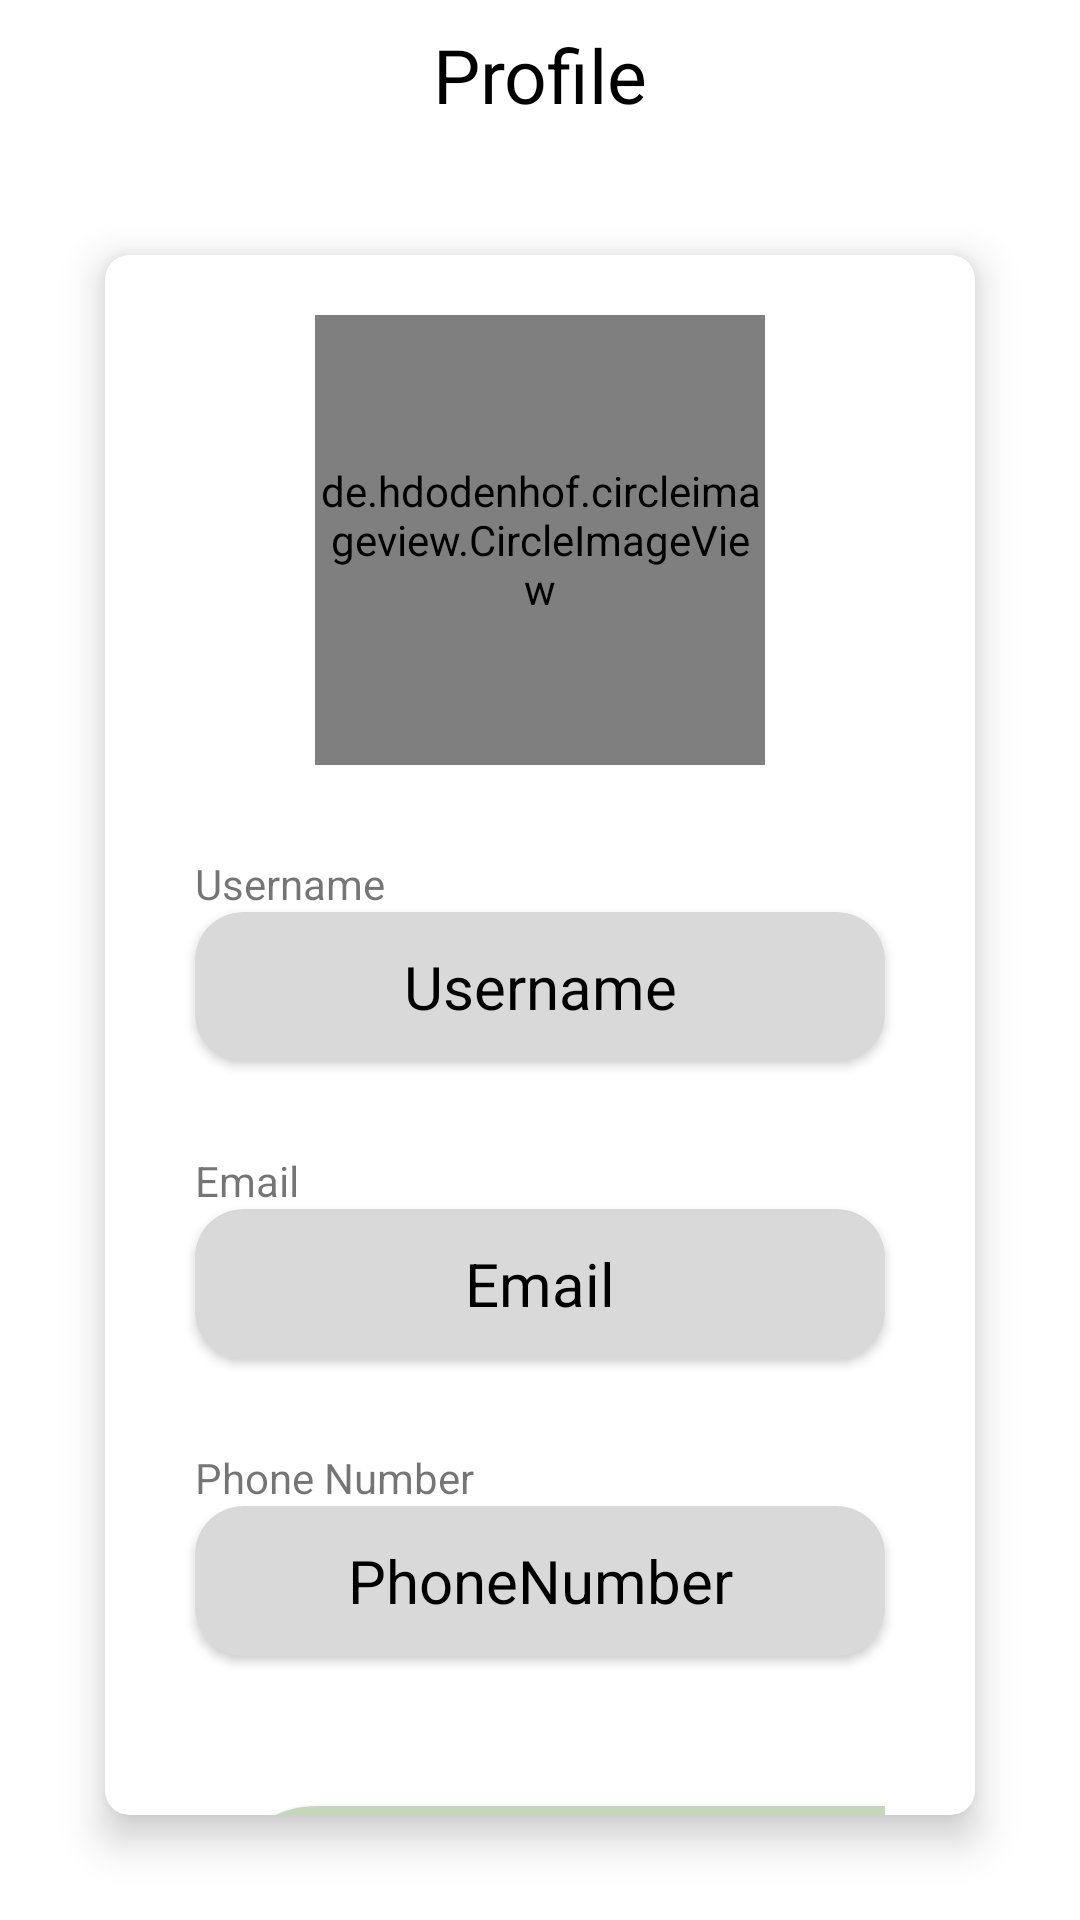

This screen was rendered from an Android layout file. Write that file and the resources it references.
<!-- AndroidManifest.xml: application theme Theme.Application -->
<!-- res/layout/viewprofile.xml -->
<?xml version="1.0" encoding="utf-8"?>
<RelativeLayout xmlns:android="http://schemas.android.com/apk/res/android"
    xmlns:app="http://schemas.android.com/apk/res-auto"
    xmlns:tools="http://schemas.android.com/tools"
    android:layout_width="match_parent"
    android:layout_height="match_parent"
    android:background="@drawable/backgroundhompeage"
    android:orientation="vertical">

    <RelativeLayout
        android:id="@+id/relativeLayout"
        android:layout_width="match_parent"
        android:layout_height="50dp"
        >

        <ImageView
            android:id="@+id/buttonBack"
            android:layout_width="30dp"
            android:layout_height="30dp"
            android:layout_centerVertical="true"
            android:layout_marginStart="10dp"
            android:src="@drawable/backbutton" />

        <TextView
            android:layout_width="match_parent"
            android:layout_height="wrap_content"
            android:layout_centerVertical="true"
            android:gravity="center"
            android:text="Profile"
            android:textSize="25dp"
            android:textColor="#000000">

        </TextView>
    </RelativeLayout>
    <androidx.cardview.widget.CardView
        android:layout_below="@+id/relativeLayout"
        android:layout_width="match_parent"
        android:layout_margin="35dp"
        android:layout_height="match_parent"
        app:cardElevation="8dp"
        app:cardCornerRadius="8dp">
    <RelativeLayout
        android:layout_height="wrap_content"
        android:layout_width="match_parent">
    <de.hdodenhof.circleimageview.CircleImageView
        android:id="@+id/profile_picture"
        android:layout_width="150dp"
        android:layout_height="150dp"
        android:layout_centerHorizontal="true"
        android:layout_marginTop="20dp"
        android:src="@drawable/ic_profile"
        app:civ_border_color="@color/white"
        app:civ_border_width="2dp" />

<TextView
    android:id="@+id/usernameText"
    android:layout_below="@id/profile_picture"
    android:layout_width="match_parent"
    android:layout_height="wrap_content"
    android:layout_marginTop="30dp"
    android:layout_marginLeft="30dp"
    android:text="Username">

</TextView>
<androidx.cardview.widget.CardView
    android:id="@+id/usernameCard"
    android:layout_width="match_parent"
    android:layout_below="@+id/usernameText"
    android:layout_height="50dp"
    android:layout_marginLeft="30dp"
    android:layout_marginRight="30dp"
    android:layout_marginBottom="30dp"
    app:cardBackgroundColor="#D9D9D9"
    app:cardCornerRadius="16dp"
    >
    <TextView
        android:id="@+id/profileUserName"
        android:layout_width="match_parent"
        android:layout_height="wrap_content"
        android:text="Username"
        android:textSize="20dp"
        android:textColor="@color/black"
        android:layout_gravity="center"
        android:textAlignment="center">
    </TextView>
</androidx.cardview.widget.CardView>
    <TextView
        android:id="@+id/emailText"
        android:layout_below="@+id/usernameCard"
        android:layout_width="match_parent"
        android:layout_height="wrap_content"
        android:layout_marginLeft="30dp"
        android:text="Email">

    </TextView>
    <androidx.cardview.widget.CardView
        android:id="@+id/usernameEmail"
        android:layout_width="match_parent"
        android:layout_height="50dp"
        android:layout_marginEnd="30dp"
        android:layout_marginStart="30dp"
        android:layout_marginBottom="30dp"
        android:layout_below="@+id/emailText"
        app:cardBackgroundColor="#D9D9D9"
        app:cardCornerRadius="16dp"
        >
    <TextView
        android:id="@+id/profileEmail"
        android:layout_width="match_parent"
        android:layout_height="wrap_content"
        android:text="Email"
        android:textSize="20dp"
        android:textColor="@color/black"
        android:layout_gravity="center"
        android:textAlignment="center"/>
    </androidx.cardview.widget.CardView>
    <TextView
        android:id="@+id/phoneText"
        android:layout_below="@+id/usernameEmail"
        android:layout_width="match_parent"
        android:layout_height="wrap_content"
        android:layout_marginLeft="30dp"
        android:text="Phone Number">

    </TextView>
    <androidx.cardview.widget.CardView
        android:id="@+id/cardPhone"
        android:layout_width="match_parent"
        android:layout_height="50dp"
        android:layout_marginStart="30dp"
        android:layout_marginEnd="30dp"
        android:layout_below="@+id/phoneText"
        app:cardBackgroundColor="#D9D9D9"
        app:cardCornerRadius="16dp"
        >

    <TextView
        android:id="@+id/profilePhoneNumber"
        android:layout_width="match_parent"
        android:layout_height="wrap_content"
        android:text="PhoneNumber"
        android:textSize="20dp"
        android:textColor="@color/black"
        android:layout_gravity="center"
        android:textAlignment="center"/>
    </androidx.cardview.widget.CardView>

    <GridLayout
        android:id="@+id/gridlayoutProfile"
        android:layout_width="match_parent"
        android:layout_height="wrap_content"
        android:layout_below="@id/cardPhone"
        android:layout_centerInParent="true"
        android:layout_marginStart="30dp"
        android:layout_marginTop="40dp"
        android:layout_marginEnd="30dp"
        android:layout_marginBottom="30dp"
        android:columnCount="2"
        android:rowCount="1">

        <androidx.appcompat.widget.AppCompatButton
            android:id="@+id/buttonEditProf"
            android:layout_width="100dp"
            android:layout_height="60dp"
            android:layout_row="0"
            android:layout_column="1"
            android:layout_columnWeight="1"
            android:layout_margin="10dp"
            android:background="@drawable/button_background"
            android:text="Edit"
            android:textColor="#000000" />

        <androidx.appcompat.widget.AppCompatButton
            android:id="@+id/buttonInviteFriend"
            android:layout_width="100dp"
            android:layout_height="60dp"
            android:layout_row="0"
            android:layout_column="0"
            android:layout_margin="10dp"
            android:background="@drawable/button_background"
            android:layout_columnWeight="1"
            android:text="Invite"
            android:textColor="#000000" />
    </GridLayout>
    </RelativeLayout>
        </androidx.cardview.widget.CardView>
</RelativeLayout>
<!-- resources referenced by this layout -->
<resources>
  <!-- drawable button_background (drawable) -->
  <?xml version="1.0" encoding="utf-8"?>
  <shape xmlns:android="http://schemas.android.com/apk/res/android"
      android:shape="rectangle">
      <corners android:radius="30dp" />
      <solid android:color="#C5D7BB" />
  </shape>
  <!-- drawable ic_profile (drawable) -->
  <vector android:height="24dp" android:tint="#7F8E7F"
      android:viewportHeight="24" android:viewportWidth="24"
      android:width="24dp" xmlns:android="http://schemas.android.com/apk/res/android">
      <path android:fillColor="@android:color/white" android:pathData="M12,2C6.48,2 2,6.48 2,12s4.48,10 10,10s10,-4.48 10,-10S17.52,2 12,2zM12,6c1.93,0 3.5,1.57 3.5,3.5S13.93,13 12,13s-3.5,-1.57 -3.5,-3.5S10.07,6 12,6zM12,20c-2.03,0 -4.43,-0.82 -6.14,-2.88C7.55,15.8 9.68,15 12,15s4.45,0.8 6.14,2.12C16.43,19.18 14.03,20 12,20z"/>
  </vector>
  <style name="Theme.Application" parent="Theme.MaterialComponents.DayNight.NoActionBar">
          
          <item name="colorPrimary">@color/purple_500</item>
          <item name="colorPrimaryVariant">@color/purple_700</item>
          <item name="colorOnPrimary">@color/white</item>
          
          <item name="colorSecondary">@color/teal_200</item>
          <item name="colorSecondaryVariant">@color/teal_700</item>
          <item name="colorOnSecondary">@color/black</item>
          
          <item name="android:statusBarColor">?attr/colorPrimaryVariant</item>
          
      </style>
  <!-- not gathered from this repository: default colours our renderer supplied (Android Studio template values) -->
  <color name="purple_500">#FF6200EE</color>
  <color name="purple_700">#FF3700B3</color>
  <color name="teal_200">#FF03DAC5</color>
  <color name="teal_700">#FF018786</color>
  <color name="black">#FF000000</color>
  <color name="white">#FFFFFFFF</color>
</resources>
